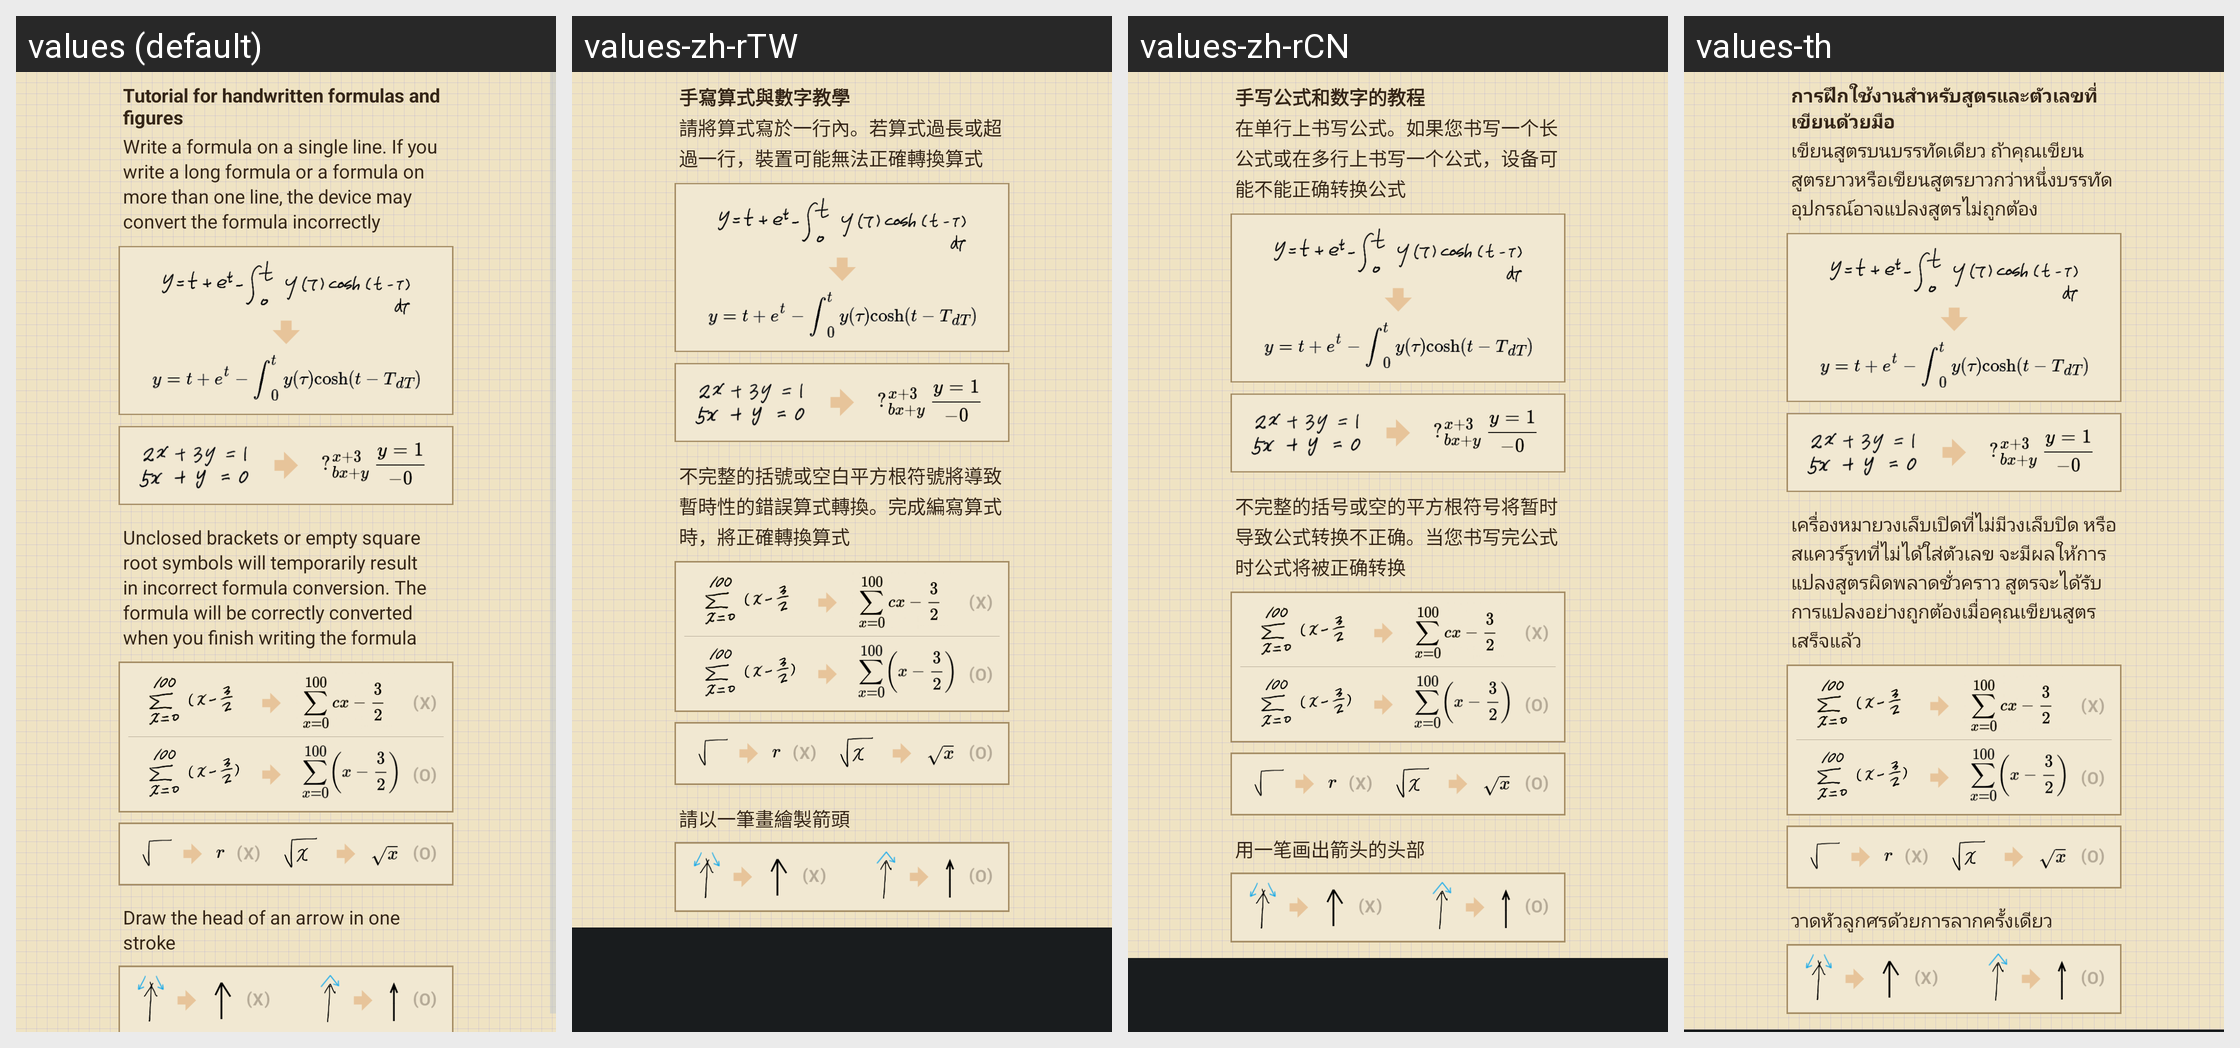

Locale-by-locale string values for the Android screen shown in this grid:
Android screen res/layout/tutorial_more.xml rendered under 4 locales, left to right: values (default), values-zh-rTW, values-zh-rCN, values-th. Device: Nexus 5 (rendered at 1080×1920; each locale shown at half size, 540×960, under a caption strip naming it); theme CustomTheme.
Other locales in the repository, not shown: values-ar, values-az, values-bg, values-ca, values-cs, values-da, values-de, values-el, values-en-rGB, values-en-rPH, values-en-rUS, values-es, values-es-rES, values-es-rUS, values-et, values-eu, values-fa, values-fi, values-fr, values-fr-rCA, values-ga, values-gl, values-hr, values-hu, values-hy, values-in, values-is, values-it, values-iw, values-ja, values-ka, values-kk, values-ko, values-lt, values-lv, values-mk, values-ms, values-nb, values-nl, values-pl, values-pt, values-pt-rBR, values-pt-rPT, values-ro, values-ru, values-sk, values-sl, values-sq, values-sr, values-sv, values-tr, values-uk, values-ur, values-uz, values-vi, values-zh-rHK, values-zh-rSG.
Strings drawn on this screen, with the default value and each locale's value (text and hints the layout hard-codes, and strings that could not be matched under every locale, appear in the picture but are not listed):

string_tutorial_more
  values: Tutorial for handwritten formulas and figures
  values-zh-rTW: 手寫算式與數字教學
  values-zh-rCN: 手写公式和数字的教程
  values-th: การฝึกใช้งานสำหรับสูตรและตัวเลขที่เขียนด้วยมือ

string_tutorial_more_explanation1
  values: Write a formula on a single line. If you write a long formula or a formula on more than one line, the device may convert the formula incorrectly
  values-zh-rTW: 請將算式寫於一行內。若算式過長或超過一行，裝置可能無法正確轉換算式
  values-zh-rCN: 在单行上书写公式。如果您书写一个长公式或在多行上书写一个公式，设备可能不能正确转换公式
  values-th: เขียนสูตรบนบรรทัดเดียว ถ้าคุณเขียนสูตรยาวหรือเขียนสูตรยาวกว่าหนึ่งบรรทัด อุปกรณ์อาจแปลงสูตรไม่ถูกต้อง

string_tutorial_more_explanation2
  values: Unclosed brackets or empty square root symbols will temporarily result in incorrect formula conversion. The formula will be correctly converted when you finish writing the formula
  values-zh-rTW: 不完整的括號或空白平方根符號將導致暫時性的錯誤算式轉換。完成編寫算式時，將正確轉換算式
  values-zh-rCN: 不完整的括号或空的平方根符号将暂时导致公式转换不正确。当您书写完公式时公式将被正确转换
  values-th: เครื่องหมายวงเล็บเปิดที่ไม่มีวงเล็บปิด หรือสแควร์รูทที่ไม่ได้ใส่ตัวเลข จะมีผลให้การแปลงสูตรผิดพลาดชั่วคราว สูตรจะได้รับการแปลงอย่างถูกต้องเมื่อคุณเขียนสูตรเสร็จแล้ว

string_tutorial_more_explanation4
  values: Draw the head of an arrow in one stroke
  values-zh-rTW: 請以一筆畫繪製箭頭
  values-zh-rCN: 用一笔画出箭头的头部
  values-th: วาดหัวลูกศรด้วยการลากครั้งเดียว
